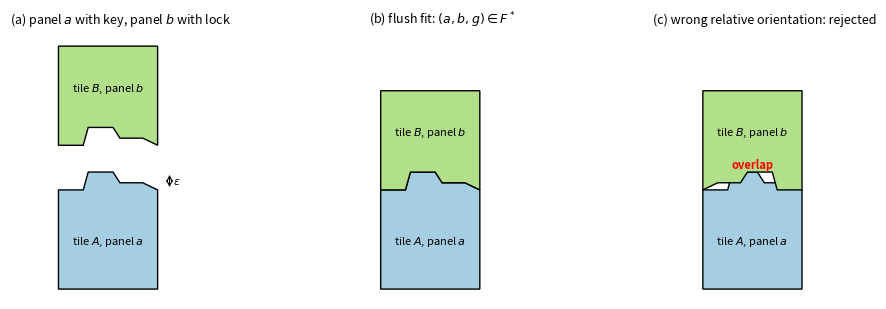

This figure's Python source: (Note: this script raises an exception after producing the figure.)
import numpy as np, matplotlib
matplotlib.use('Agg')
import matplotlib.pyplot as plt
from matplotlib.patches import Polygon
def key(x0, y0, w=1.0, eps=0.18, kind='key', flip=False, color='#f5b942'):
    # asymmetric relief profile on a horizontal panel of width w at height y0; key protrudes up, lock is a depression down
    xs = np.array([0, 0.25, 0.30, 0.55, 0.62, 0.85, 1.0]) * w
    ys = np.array([0, 0, 1.0, 1.0, 0.4, 0.4, 0]) * eps
    if flip: xs = w - xs[::-1]; ys = ys[::-1]
    return xs + x0, ys + y0
fig, axes = plt.subplots(1, 3, figsize=(11, 3.2))
for ax, title, ok, flip in zip(axes, ['(a) panel $a$ with key, panel $b$ with lock', '(b) flush fit: $(a,b,g)\\in F^*$', '(c) wrong relative orientation: rejected'], [None, True, False], [False, False, True]):
    ax.set_aspect('equal'); ax.axis('off'); ax.set_title(title, fontsize=9)
    gap = 0.45 if ok is None else 0.0
    # lower tile A with key on top panel
    kx, ky = key(0, 1.0)
    A = Polygon(np.vstack([[0, 0], [1, 0], [1, 1.0], *zip(kx[::-1], ky[::-1])]), closed=True, fc='#a6cee3', ec='k', lw=1)
    ax.add_patch(A)
    # upper tile B with lock in bottom panel
    lx, ly = key(0, 1.0 + gap, flip=flip)
    B = Polygon(np.vstack([[0, 2.0 + gap], [0, 1.0 + gap], *zip(lx, ly), [1, 1.0 + gap], [1, 2.0 + gap]]), closed=True, fc='#b2df8a', ec='k', lw=1)
    ax.add_patch(B)
    ax.text(0.5, 0.45, 'tile $A$, panel $a$', ha='center', fontsize=8)
    ax.text(0.5, 1.55 + gap, 'tile $B$, panel $b$', ha='center', fontsize=8)
    if ok is False:
        ax.text(0.5, 1.22, 'overlap', ha='center', fontsize=8, color='red', weight='bold')
    if ok is None:
        ax.annotate('', xy=(1.12, 1.0), xytext=(1.12, 1.18), arrowprops=dict(arrowstyle='<->', lw=0.8)); ax.text(1.16, 1.06, r'$\varepsilon$', fontsize=8)
    ax.set_xlim(-0.1, 1.35); ax.set_ylim(-0.1, 2.6)
plt.tight_layout(); plt.savefig('fig/keys.png', dpi=200); print('ok')
